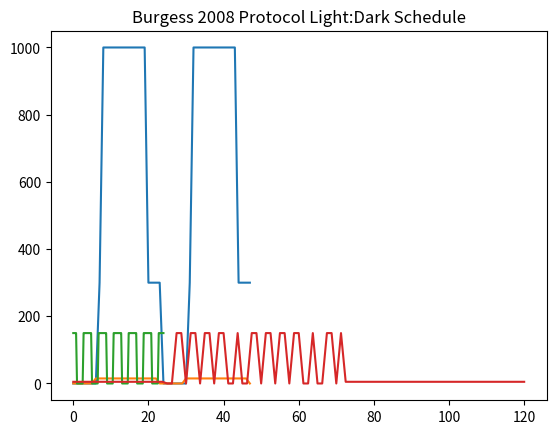

Python code for this plot:
# -*- coding: utf-8 -*-
"""
Created on Mon Jan 22 17:30:20 2024

@author: sstowe

Code to generate plot of light level
"""

import numpy as np
import matplotlib.pyplot as plt


#------------- Standard Light Schedule (16:8) --------------

j = 2 # Number of days to be plotted

n = j*24

standard_lightschedule = list()

for t in range(0, n):
    full_light = 1000
    dim_light = 300 # reduced light
    wake_time = 7
    sleep_time = 23
    sun_up = 8
    sun_down = 19

    is_awake = np.mod(t - wake_time,24) <= np.mod(sleep_time - wake_time,24)
    sun_is_up = np.mod(t - sun_up,24) <= np.mod(sun_down - sun_up,24)

    standard_lightschedule.append(is_awake*(full_light*sun_is_up + dim_light*(1 - sun_is_up)))

        
plt.plot(range(0,n),standard_lightschedule)
plt.title("Standard Light:Dark Schedule (16:8)")
plt.show()


#------------------- Wyatt 2006 Baseline Light Schedule ------------

j = 2 # Number of days to be plotted

n = j*24

WyattBaseline_lightschedule = list()

for t in range(0, n):
    full_light = 15
    dim_light = 15 # reduced light
    wake_time = 6
    sleep_time = 22
    sun_up = 6
    sun_down = 22

    is_awake = np.mod(t - wake_time,24) <= np.mod(sleep_time - wake_time,24)
    sun_is_up = np.mod(t - sun_up,24) <= np.mod(sun_down - sun_up,24)

    WyattBaseline_lightschedule.append(is_awake*(full_light*sun_is_up + dim_light*(1 - sun_is_up)))

        
plt.plot(range(0,n),WyattBaseline_lightschedule)
plt.title("Wyatt 2006 Light:Dark Schedule")
plt.show()


#------------------- Burgess 2008 Ultradian Light Schedule ------------

j = 1 # Number of days to be plotted

n = j*24

BurgessUltradian_lightschedule = list()
time = np.linspace(0,n,97)

for t in time:
    full_light = 150
    
    if 1 <= np.mod(t,4) <= 2.5 :
        BurgessUltradian_lightschedule.append(0)
    else:
        BurgessUltradian_lightschedule.append(full_light)

        
#plt.plot(time[0:40],BurgessUltradian_lightschedule[0:40])
plt.plot(time,BurgessUltradian_lightschedule)
plt.title("Burgess 2008 Ultradian Light:Dark Schedule (2.5:1.5)")
#plt.axvline(1)
#plt.axvline(2.5)
#plt.axvline(5)
#plt.axvline(6.5)
plt.show()

#------------------- Burgess 2008 5 Day Protocol ------------

j = 5 # Number of days to be plotted

n = j*24

BurgessProtocol_lightschedule = list()
time = np.linspace(0,n,97)

for t in time:
    full_light = 150
    
    if 24 <= t <= 72:
        if 1 <= np.mod(t,4) <= 2.5 :
            BurgessProtocol_lightschedule.append(0)
        else:
            BurgessProtocol_lightschedule.append(full_light)
    else:
        BurgessProtocol_lightschedule.append(5)
        
plt.plot(time,BurgessProtocol_lightschedule)
plt.title("Burgess 2008 Protocol Light:Dark Schedule")
#plt.axvline(1)
#plt.axvline(2.5)
#plt.axvline(5)
#plt.axvline(6.5)
plt.show()